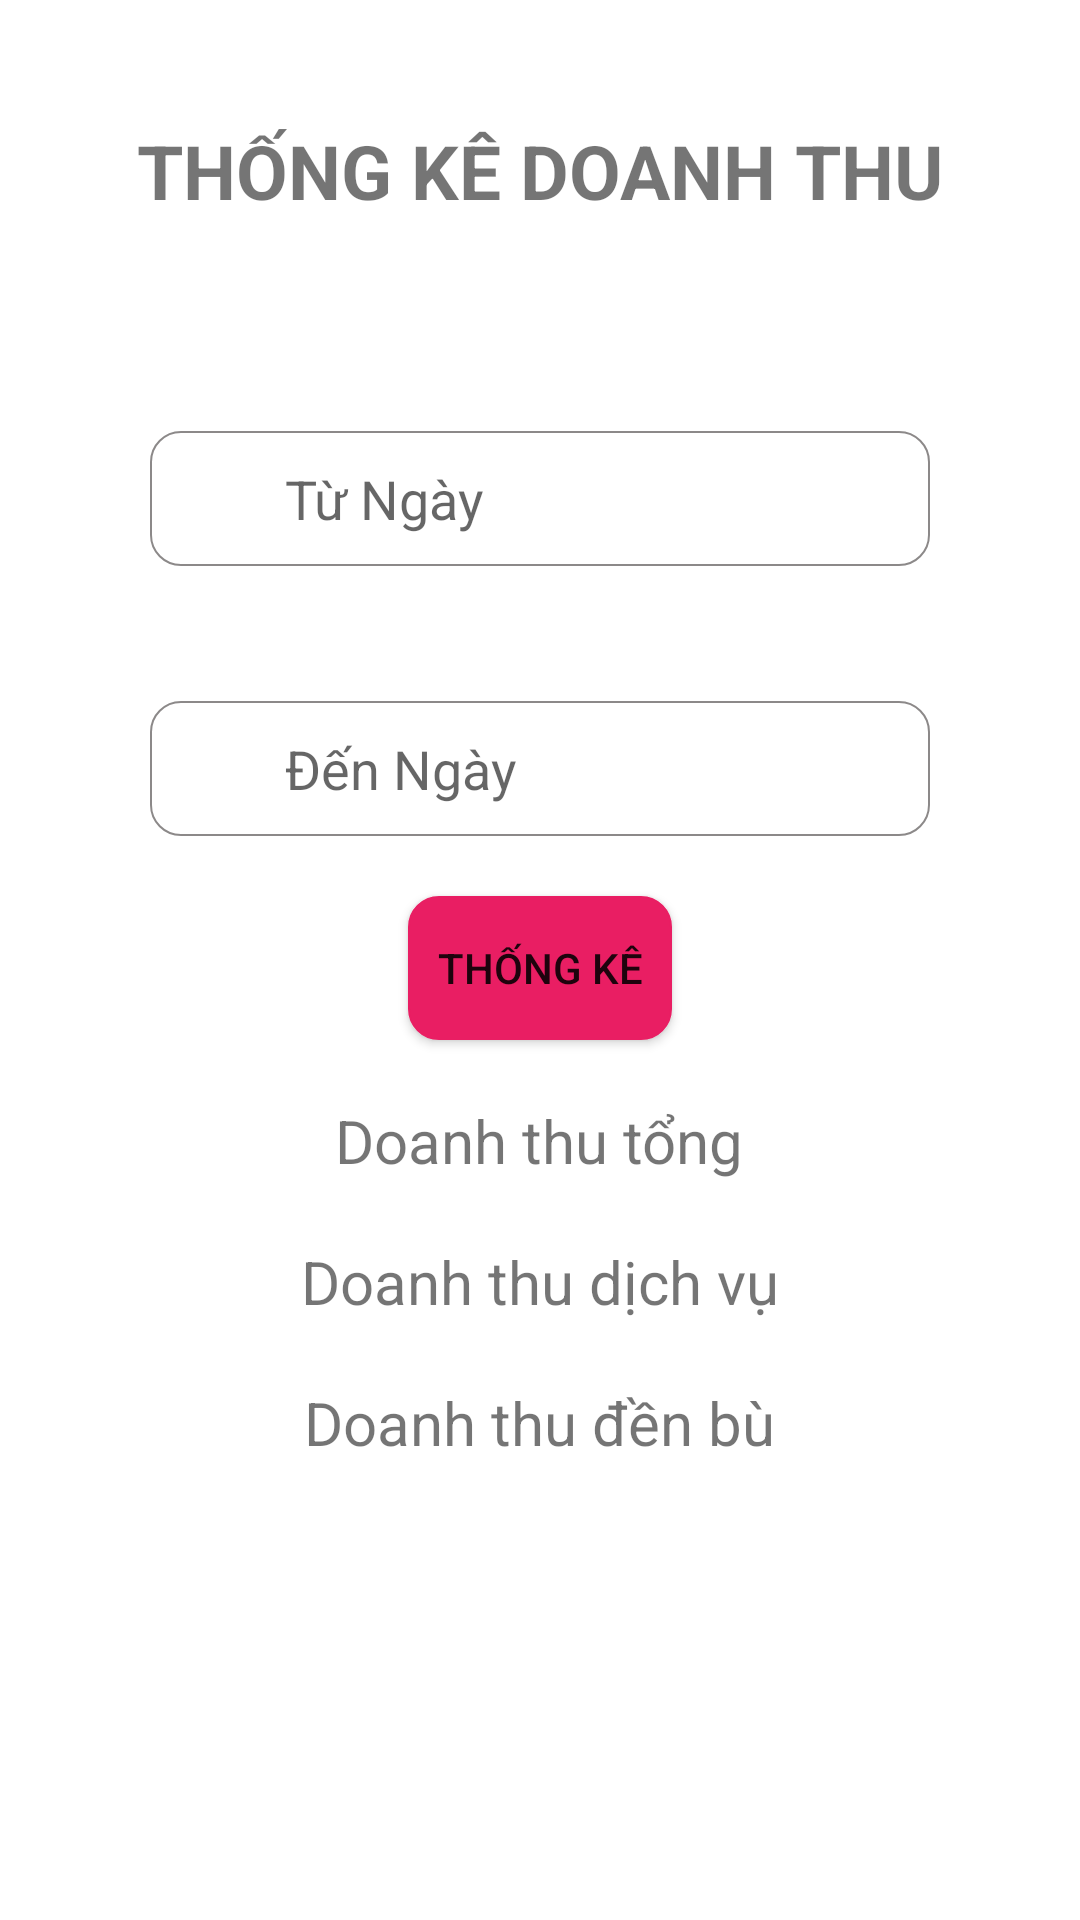

Produce the Android XML layout that renders to this screen, including the resource entries it uses.
<!-- AndroidManifest.xml: application theme Theme.Lovely_Hotel -->
<!-- res/layout/fragment_thongke.xml -->
<?xml version="1.0" encoding="utf-8"?>
<LinearLayout xmlns:android="http://schemas.android.com/apk/res/android"
    android:layout_width="match_parent"
    android:orientation="vertical"
    android:layout_height="match_parent">
    <TextView
        android:layout_marginTop="40dp"
        android:layout_width="match_parent"
        android:text="THỐNG KÊ DOANH THU"
        android:gravity="center"
        android:textStyle="bold"
        android:textSize="25dp"
        android:layout_height="wrap_content"/>

    <RelativeLayout
        android:layout_marginTop="20dp"
        android:id="@+id/relativeLayout"
        android:layout_width="wrap_content"
        android:layout_height="wrap_content">

        <EditText
            android:background="@drawable/custom_edittext"
            android:id="@+id/doanhthu_edt_denngay"
            android:layout_width="match_parent"
            android:layout_height="45dp"
            android:layout_marginLeft="50dp"
            android:layout_marginTop="140dp"
            android:layout_marginRight="50dp"
            android:hint="Đến Ngày"
            android:paddingStart="45dp" />

        <EditText
            android:id="@+id/doanhthu_edt_tungay"
            android:layout_width="match_parent"
            android:layout_height="45dp"
            android:layout_marginStart="50dp"
            android:layout_marginTop="50dp"
            android:layout_marginEnd="50dp"
            android:layout_marginBottom="50dp"
            android:background="@drawable/custom_edittext"
            android:hint="Từ Ngày"
            android:paddingStart="45dp" />

        <ImageView
            android:id="@+id/doanhthu_img_tungay"
            android:layout_width="40dp"
            android:layout_height="40dp"
            android:layout_marginLeft="50dp"
            android:layout_marginTop="50dp"
            android:src="@drawable/dateicon" />

        <ImageView
            android:id="@+id/doanhthu_img_denngay"
            android:layout_width="40dp"
            android:layout_height="40dp"
            android:layout_marginLeft="50dp"
            android:layout_marginTop="140dp"
            android:src="@drawable/dateicon" />
    </RelativeLayout>
    <Button
        android:background="@drawable/custom_edittext"
        android:id="@+id/doanhthu_btn_tinh"
        android:layout_marginTop="20dp"
        android:layout_gravity="center"
        android:text="THỐNG KÊ"
        android:backgroundTint="#E91E63"
        android:layout_width="wrap_content"
        android:layout_height="wrap_content"/>

    <TextView
        android:id="@+id/doanhthu_tv_doanhthutong"
        android:layout_width="wrap_content"
        android:layout_height="wrap_content"
        android:layout_gravity="center"
        android:text="Doanh thu tổng"
        android:layout_marginTop="20dp"
        android:textSize="20dp"
        />

    <TextView
        android:id="@+id/doanhthu_tv_doanhthuDV"
        android:layout_width="wrap_content"
        android:layout_height="wrap_content"
        android:layout_gravity="center"
        android:text="Doanh thu dịch vụ"
        android:layout_marginTop="20dp"
        android:textSize="20dp"
        />
    <TextView
        android:id="@+id/doanhthu_tv_doanhthuDenBu"
        android:layout_width="wrap_content"
        android:layout_height="wrap_content"
        android:layout_gravity="center"
        android:text="Doanh thu đền bù"
        android:layout_marginTop="20dp"
        android:textSize="20dp"
        />
</LinearLayout>
<!-- resources referenced by this layout -->
<resources>
  <!-- drawable custom_edittext (drawable) -->
  <?xml version="1.0" encoding="utf-8"?>
  <shape android:shape="rectangle" xmlns:android="http://schemas.android.com/apk/res/android">
      <solid android:color="@color/white"/>
      <corners android:radius="10dp"/>
      <stroke android:width="0.5dp"
           android:color="@color/dark_gray"/>
  </shape>
  <style name="Theme.Lovely_Hotel" parent="Theme.MaterialComponents.DayNight.NoActionBar">
          
          <item name="colorPrimary">@color/teal_700</item>
          <item name="colorPrimaryVariant">#4bacb8</item>
          <item name="colorOnPrimary">@color/white</item>
          
          <item name="colorSecondary">@color/teal_200</item>
          <item name="colorSecondaryVariant">@color/teal_700</item>
          <item name="colorOnSecondary">@color/black</item>
          
          <item name="android:statusBarColor" tools:targetApi="l">?attr/colorPrimaryVariant</item>
          
      </style>
  <color name="white">#FFFFFFFF</color>
  <color name="dark_gray">#8C8989</color>
  <color name="teal_700">#FF018786</color>
  <color name="teal_200">#FF03DAC5</color>
  <color name="black">#FF000000</color>
</resources>
